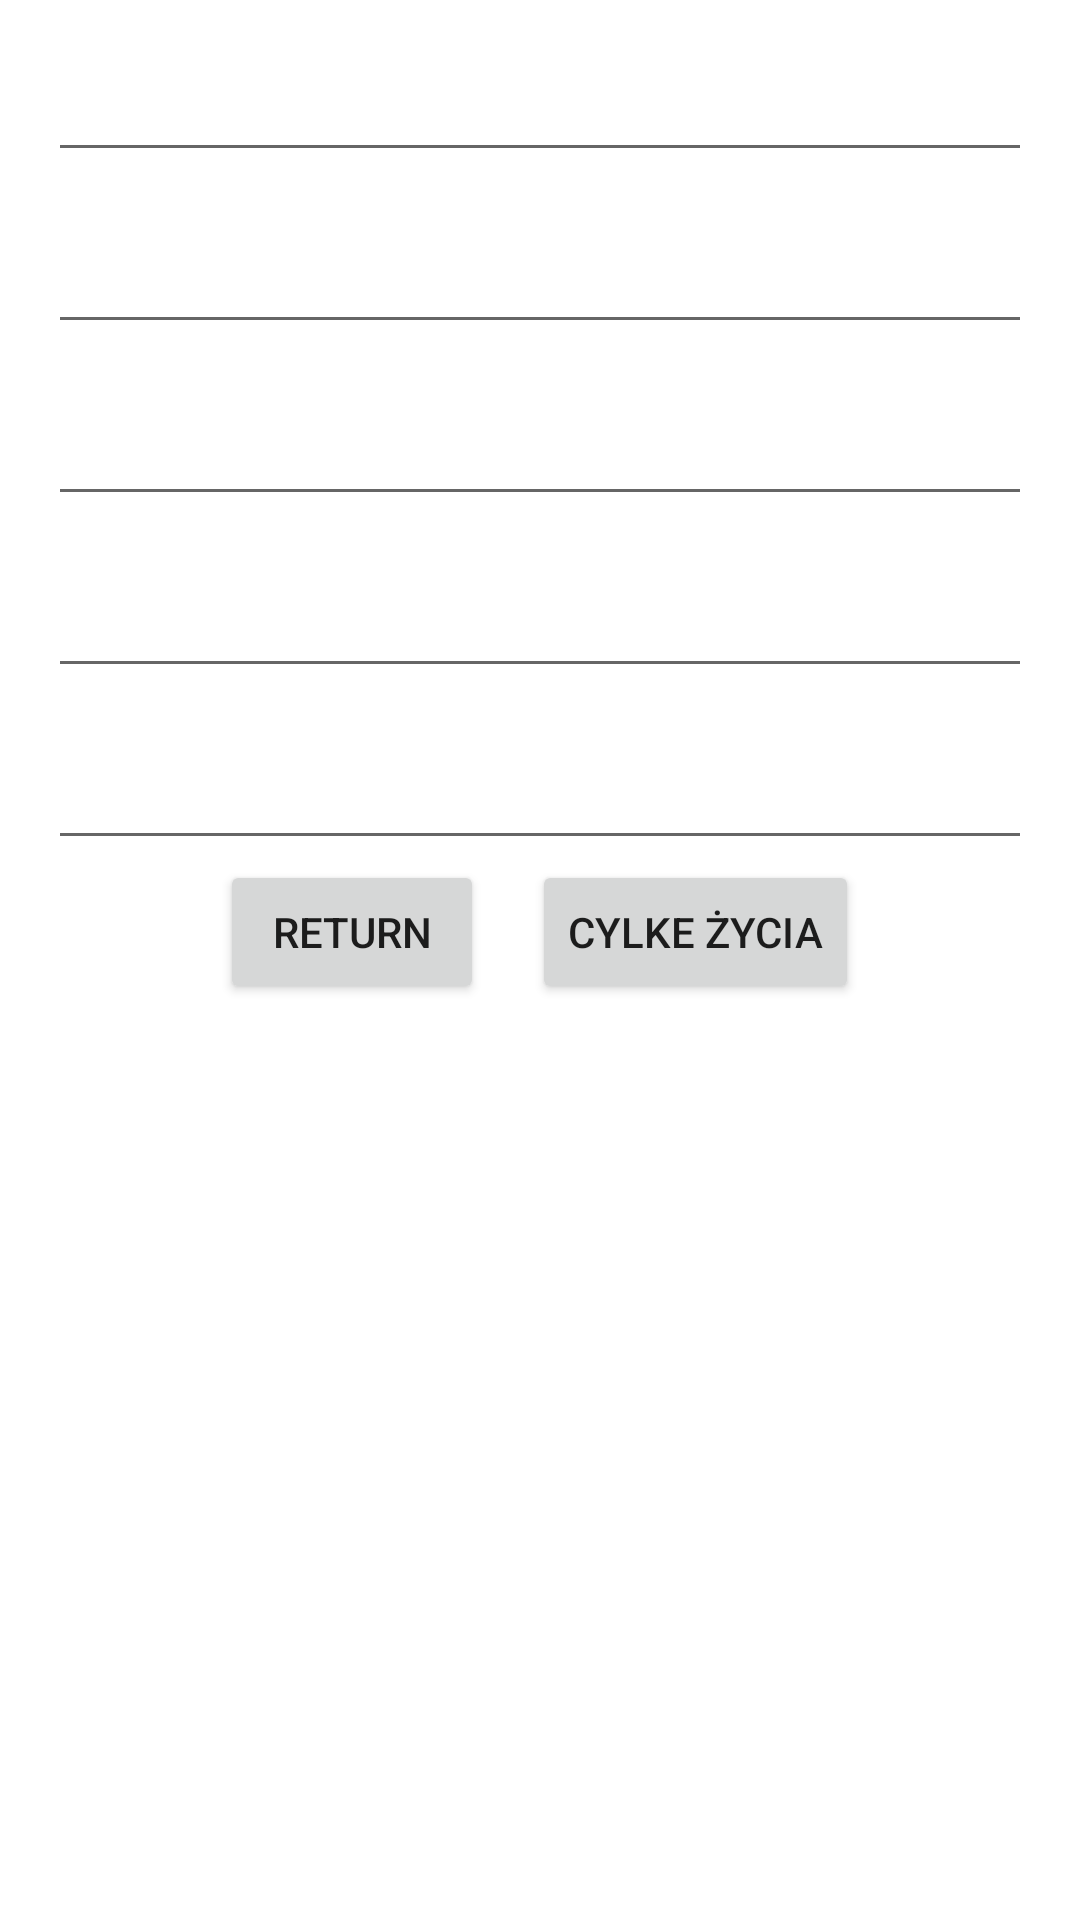

Reconstruct the res/layout file that produces this screen, plus the resources it refers to.
<!-- AndroidManifest.xml: application theme Theme.ZadanieAndroid1 -->
<!-- res/layout/activity_second_screen.xml -->
<?xml version="1.0" encoding="utf-8"?>
<RelativeLayout xmlns:android="http://schemas.android.com/apk/res/android"
    xmlns:app="http://schemas.android.com/apk/res-auto"
    xmlns:tools="http://schemas.android.com/tools"
    android:layout_width="match_parent"
    android:layout_height="match_parent"
    tools:context=".SecondScreen"
    >

    <EditText
        android:layout_marginTop="16dp"
        android:layout_marginLeft="16dp"
        android:layout_marginRight="16dp"
        android:id="@+id/name2"
        android:layout_width="match_parent"
        android:layout_height="wrap_content">

    </EditText>

    <EditText
        android:layout_marginTop="16dp"
        android:layout_below="@id/name2"
        android:layout_marginLeft="16dp"
        android:layout_marginRight="16dp"
        android:id="@+id/surname2"
        android:layout_width="match_parent"
        android:layout_height="wrap_content">

    </EditText>

    <EditText
        android:layout_marginTop="16dp"
        android:layout_below="@id/surname2"
        android:layout_marginLeft="16dp"
        android:layout_marginRight="16dp"
        android:id="@+id/address2"
        android:layout_width="match_parent"
        android:layout_height="wrap_content">

    </EditText>

    <EditText
        android:layout_marginTop="16dp"
        android:layout_marginLeft="16dp"
        android:layout_marginRight="16dp"
        android:layout_below="@id/address2"
        android:id="@+id/email2"
        android:layout_width="match_parent"
        android:layout_height="wrap_content">
    </EditText>

    <EditText
        android:layout_marginTop="16dp"
        android:layout_below="@id/email2"
        android:layout_marginLeft="16dp"
        android:layout_marginRight="16dp"
        android:id="@+id/password2"
        android:layout_width="match_parent"
        android:layout_height="wrap_content">

    </EditText>

    <LinearLayout
        android:layout_centerHorizontal="true"
        android:layout_below="@id/password2"
        android:orientation="horizontal"
        android:layout_width="wrap_content"
        android:layout_height="wrap_content">

        <Button

            android:id="@+id/returnButton"
            android:layout_width="wrap_content"
            android:layout_height="wrap_content"
            android:text="return">

        </Button>

        <Button
            android:layout_marginLeft="16dp"
            android:id="@+id/cylkeZycia"
            android:layout_width="wrap_content"
            android:layout_height="wrap_content"
            android:text="Cylke Życia">

        </Button>

    </LinearLayout>


</RelativeLayout>
<!-- resources referenced by this layout -->
<resources>
  <style name="Theme.ZadanieAndroid1" parent="Theme.MaterialComponents.DayNight.DarkActionBar">
          
          <item name="colorPrimary">@color/purple_500</item>
          <item name="colorPrimaryVariant">@color/purple_700</item>
          <item name="colorOnPrimary">@color/white</item>
          
          <item name="colorSecondary">@color/teal_200</item>
          <item name="colorSecondaryVariant">@color/teal_700</item>
          <item name="colorOnSecondary">@color/black</item>
          
          <item name="android:statusBarColor" tools:targetApi="l">?attr/colorPrimaryVariant</item>
          
      </style>
  <!-- not gathered from this repository: default colours our renderer supplied (Android Studio template values) -->
  <color name="purple_500">#FF6200EE</color>
  <color name="purple_700">#FF3700B3</color>
  <color name="teal_200">#FF03DAC5</color>
  <color name="teal_700">#FF018786</color>
  <color name="black">#FF000000</color>
  <color name="white">#FFFFFFFF</color>
</resources>
